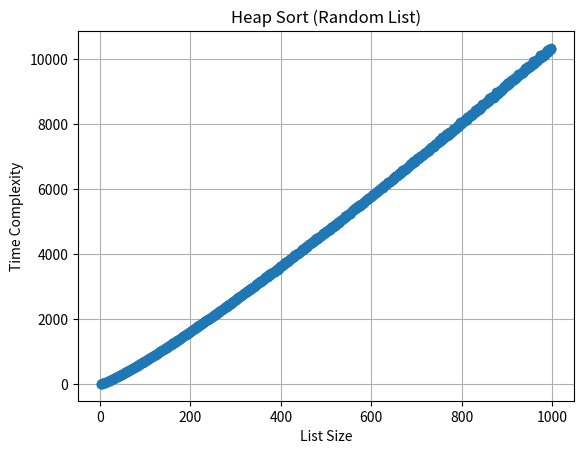

The script that saved this image:
import random
import matplotlib.pyplot as plt

time = 0

def heap_sort(arr):
    global time
    time += 1
    build_max_heap(arr)
    heap_size = len(arr)
    
    while heap_size > 1:
        time += 1
        arr[0], arr[heap_size - 1] = arr[heap_size - 1], arr[0]
        max_heapify(arr, heap_size - 1, 0)
        heap_size -= 1

def max_heapify(arr, heap_size, idx):
    global time
    time += 1
    largest = idx
    left = 2 * idx + 1
    right = 2 * idx + 2
    
    if left < heap_size and arr[idx] < arr[left]:
        largest = left
    if right < heap_size and arr[largest] < arr[right]:
        largest = right
        
    if largest != idx:
        arr[idx], arr[largest] = arr[largest], arr[idx]
        max_heapify(arr, heap_size, largest)

def build_max_heap(arr):
    global time
    time += 1
    heap_len = len(arr)
    i = heap_len // 2
    while i >= 0:
        time += 1
        max_heapify(arr, heap_len, i)
        i -= 1

if __name__ == "__main__":
    sizes = []
    times = []
    for size in range(1, 1000):
        lst = list(range(size,0,-1))        
        #print("Original List:", lst)        
        time = 0
        heap_sort(lst)
        #print("Sorted List:", lst)        
        sizes.append(size)
        times.append(time)
    
    plt.plot(sizes, times, marker='o')
    plt.title('Heap Sort (Random List)')
    plt.xlabel('List Size')
    plt.ylabel('Time Complexity')
    plt.grid(True)
    plt.show()
